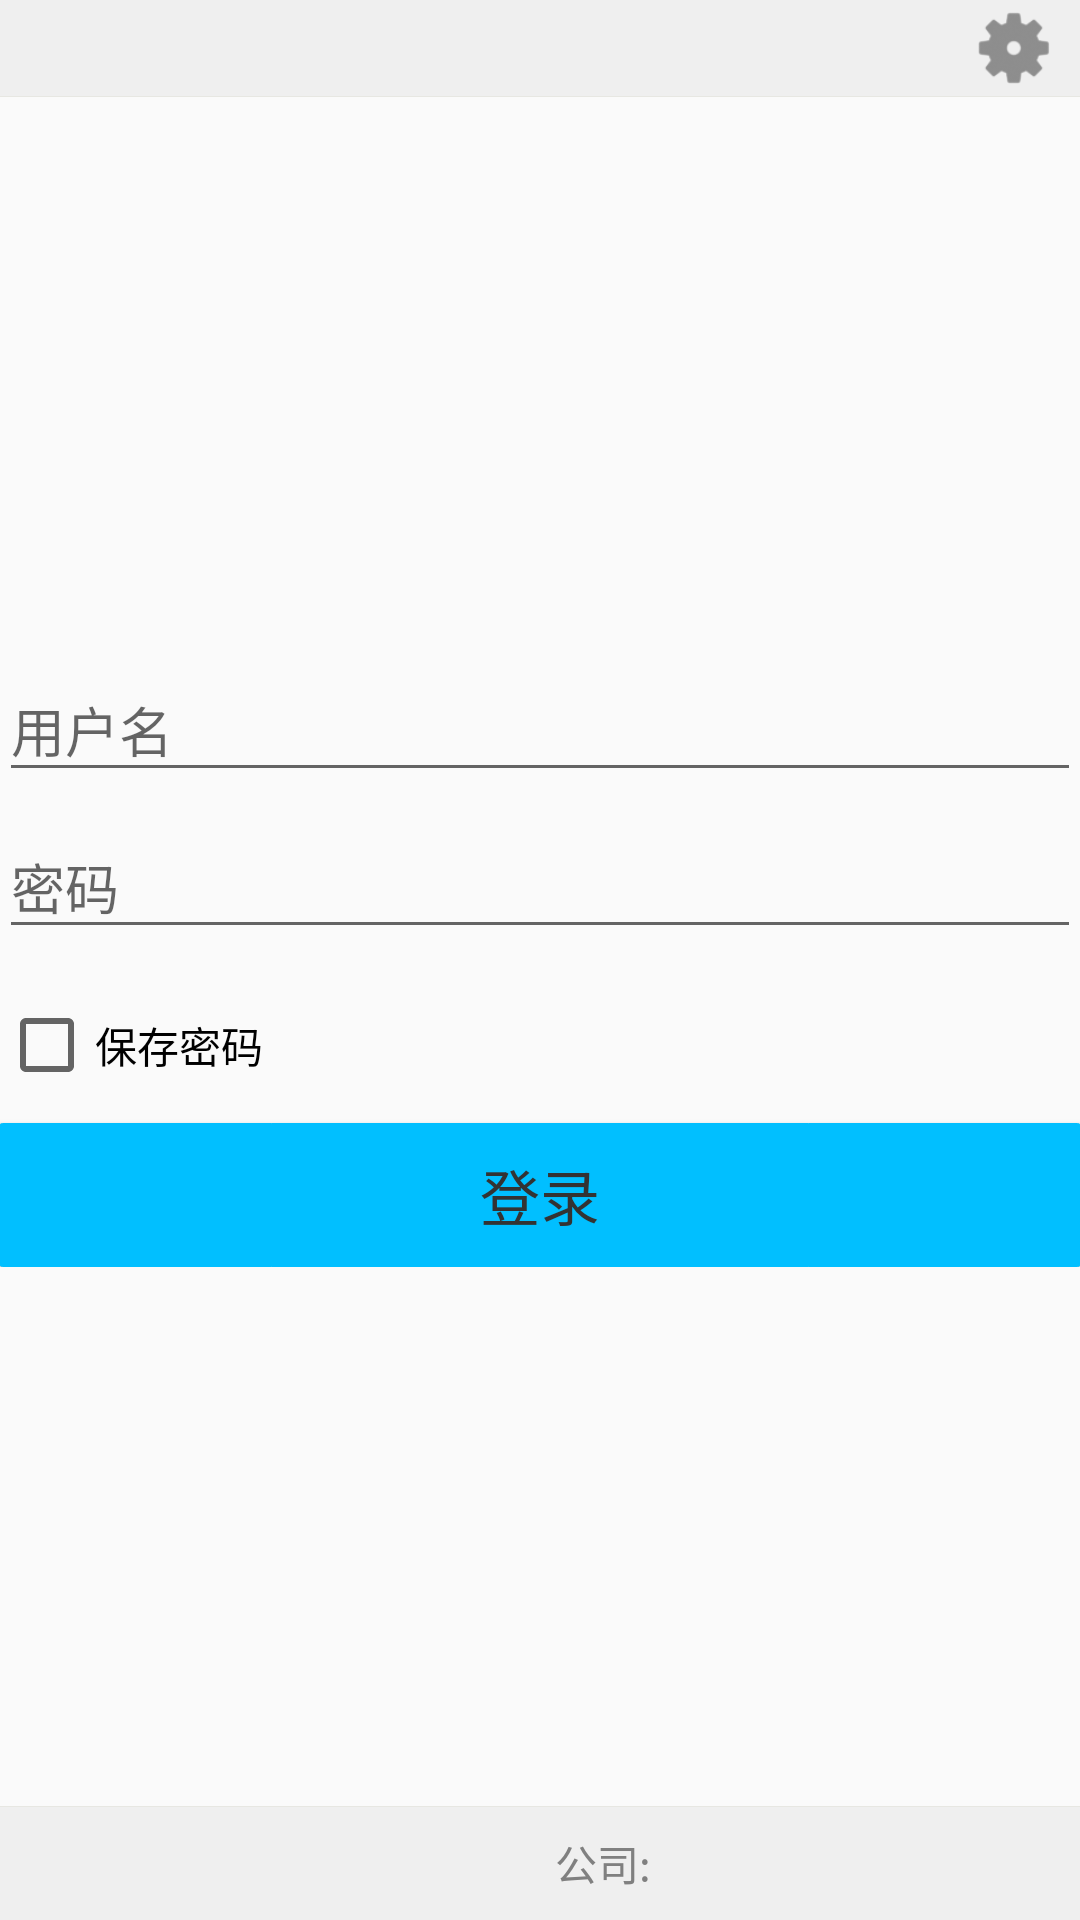

The Android layout XML behind this screen, and the referenced resources:
<!-- AndroidManifest.xml: application theme AppTheme -->
<!-- res/layout/activity_login.xml -->
<LinearLayout xmlns:android="http://schemas.android.com/apk/res/android"
    xmlns:tools="http://schemas.android.com/tools"
    android:layout_width="match_parent"
    android:layout_height="match_parent"
    android:orientation="vertical"
    tools:context="com.sulan.webshell.activities.LoginActivity">

    <LinearLayout
        android:layout_width="match_parent"
        android:layout_height="32dp"
        android:background="#EFEFEF"
        android:gravity="center_vertical"
        android:paddingEnd="10dp"
        android:paddingLeft="10dp"
        android:paddingRight="10dp"
        android:paddingStart="10dp">

        <ImageView
            android:id="@+id/systemIcon"
            android:layout_width="24dp"
            android:layout_height="24dp"
            android:contentDescription="@string/app_name" />

        <TextView
            android:id="@+id/systemName"
            android:layout_width="0dp"
            android:layout_height="wrap_content"
            android:layout_marginLeft="10dp"
            android:layout_marginStart="10dp"
            android:layout_weight="1"
            android:textColor="@color/text_dark_gray"
            android:textSize="14sp" />

        <ImageButton
            android:id="@+id/btnSetting"
            android:layout_width="24dp"
            android:layout_height="24dp"
            android:background="@null"
            android:contentDescription="@string/app_name"
            android:scaleType="centerInside"
            android:src="@drawable/ic_settings" />
    </LinearLayout>

    <View style="@style/line" />


    <RelativeLayout
        android:layout_width="match_parent"
        android:layout_height="0dp"
        android:layout_weight="1"
        android:paddingBottom="@dimen/activity_vertical_margin"
        android:paddingLeft="@dimen/activity_horizontal_margin"
        android:paddingRight="@dimen/activity_horizontal_margin"
        android:paddingTop="@dimen/activity_vertical_margin">

        
        <ProgressBar
            android:id="@+id/login_progress"
            style="?android:attr/progressBarStyleLarge"
            android:layout_width="wrap_content"
            android:layout_height="wrap_content"
            android:layout_centerHorizontal="true"
            android:layout_marginBottom="8dp"
            android:visibility="gone" />

        <ScrollView
            android:id="@+id/login_form"
            android:layout_width="match_parent"
            android:layout_height="match_parent">

            <LinearLayout
                android:id="@+id/email_login_form"
                android:layout_width="match_parent"
                android:layout_height="wrap_content"
                android:layout_gravity="center"
                android:orientation="vertical">

                
                
                

                
                
                
                

                


                <android.support.design.widget.TextInputLayout
                    android:layout_width="match_parent"
                    android:layout_height="wrap_content">

                    <EditText
                        android:id="@+id/username"
                        android:layout_width="match_parent"
                        android:layout_height="wrap_content"
                        android:hint="@string/prompt_username"
                        android:inputType="textCapCharacters"
                        android:maxLines="1"
                        android:singleLine="true" />

                </android.support.design.widget.TextInputLayout>

                <android.support.design.widget.TextInputLayout
                    android:layout_width="match_parent"
                    android:layout_height="wrap_content">

                    <EditText
                        android:id="@+id/password"
                        android:layout_width="match_parent"
                        android:layout_height="wrap_content"
                        android:hint="@string/prompt_password"
                        android:imeActionId="@+id/login"
                        android:imeActionLabel="@string/action_sign_in_short"
                        android:imeOptions="actionUnspecified"
                        android:inputType="textPassword"
                        android:maxLines="1"
                        android:singleLine="true" />

                </android.support.design.widget.TextInputLayout>

                <CheckBox
                    android:id="@+id/check_save_password"
                    android:layout_width="wrap_content"
                    android:layout_height="wrap_content"
                    android:layout_marginTop="16dp"
                    android:text="@string/save_pwd" />


                <Button
                    android:id="@+id/sign_in_button"
                    style="@style/buttonStyle"
                    android:layout_width="match_parent"
                    android:layout_height="wrap_content"
                    android:layout_marginTop="10dp"
                    android:text="@string/action_sign_in" />

            </LinearLayout>
        </ScrollView>

    </RelativeLayout>

    <RelativeLayout
        android:layout_width="match_parent"
        android:layout_height="38dp"
        android:background="#EFEFEF">

        <View style="@style/line" />

        <LinearLayout
            android:layout_width="wrap_content"
            android:layout_height="wrap_content"
            android:layout_centerInParent="true"
            android:gravity="center"
            android:orientation="horizontal">

            <ImageView
                android:id="@+id/logo"
                android:layout_width="32dp"
                android:layout_height="32dp"
                android:contentDescription="@string/app_name" />

            <TextView
                android:layout_width="wrap_content"
                android:layout_height="wrap_content"
                android:layout_marginLeft="10dp"
                android:layout_marginStart="10dp"
                android:text="@string/company"
                android:textColor="@color/text_dark_gray"
                android:textSize="14sp" />

            <TextView
                android:id="@+id/company"
                android:layout_width="wrap_content"
                android:layout_height="wrap_content"
                android:gravity="center"
                android:textColor="@color/text_dark_gray"
                android:textSize="14sp" />

        </LinearLayout>

    </RelativeLayout>
</LinearLayout>
<!-- resources referenced by this layout -->
<resources>
  <color name="text_dark_gray">#808080</color>
  <!-- drawable ic_settings (drawable) -->
  <?xml version="1.0" encoding="UTF-8"?>
  <selector xmlns:android="http://schemas.android.com/apk/res/android">
      <item android:drawable="@drawable/ic_settings_pressed" android:state_pressed="true"/>
      <item android:drawable="@drawable/ic_settings_normal"/>
  </selector>
  <string name="action_sign_in">登录</string>
  <string name="action_sign_in_short">登录</string>
  <string name="app_name">水迅通</string>
  <string name="company">公司:</string>
  <string name="prompt_password">密码</string>
  <string name="prompt_username">用户名</string>
  <string name="save_pwd">保存密码</string>
  <style name="buttonStyle">
          <item name="android:textColor">#333333</item>
          <item name="android:textSize">20sp</item>
          <item name="android:background">@drawable/btn_selector</item>
      </style>
  <style name="line">
          <item name="android:layout_width">match_parent</item>
          <item name="android:layout_height">1px</item>
          <item name="android:background">#E7E7E2</item>
      </style>
  <style name="AppTheme" parent="Theme.AppCompat.Light.NoActionBar">
          
          <item name="colorPrimary">@color/colorPrimary</item>
          <item name="colorPrimaryDark">@color/colorPrimaryDark</item>
          <item name="colorAccent">@color/colorAccent</item>
          <item name="actionBarSize">42dp</item>
  
          <item name="android:textViewStyle">@style/textViewStyle</item>
          <item name="android:listViewStyle">@style/listViewStyle</item>
          <item name="android:screenOrientation">portrait</item>
      </style>
  <!-- drawable btn_selector (drawable) -->
  <?xml version="1.0" encoding="UTF-8"?>
  <selector xmlns:android="http://schemas.android.com/apk/res/android">
      <item android:drawable="@drawable/btn_normal" android:state_pressed="false" android:state_enabled="true"/>
      <item android:drawable="@drawable/btn_pressed" android:state_pressed="true" android:state_enabled="true"/>
      <item android:drawable="@drawable/btn_disabled" android:state_pressed="false" android:state_enabled="false"/>
  </selector>
  <color name="colorPrimary">#3F51B5</color>
  <color name="colorPrimaryDark">#303F9F</color>
  <color name="colorAccent">#01BFFF</color>
  <style name="textViewStyle">
          <item name="android:textColor">#313131</item>
          <item name="android:textSize">18sp</item>
          <item name="android:singleLine">true</item>
      </style>
  <style name="listViewStyle">
          <item name="android:divider">#c8c7cc</item>
          <item name="android:dividerHeight">1px</item>
      </style>
  <!-- drawable btn_normal (drawable) -->
  <?xml version="1.0" encoding="utf-8"?>
  <shape xmlns:android="http://schemas.android.com/apk/res/android"
      android:shape="rectangle"
      android:useLevel="false">
  
      <solid android:color="#01bfff" />
  
      <stroke
          android:width="1px"
          android:color="#01bfff" />
  
      <size
          android:width="100dp"
          android:height="38dp" />
  
      <padding
          android:bottom="4dp"
          android:left="4dp"
          android:right="4dp"
          android:top="4dp" />
      <corners
          android:bottomLeftRadius="1dp"
          android:bottomRightRadius="1dp"
          android:topLeftRadius="1dp"
          android:topRightRadius="1dp" />
  </shape>
</resources>
